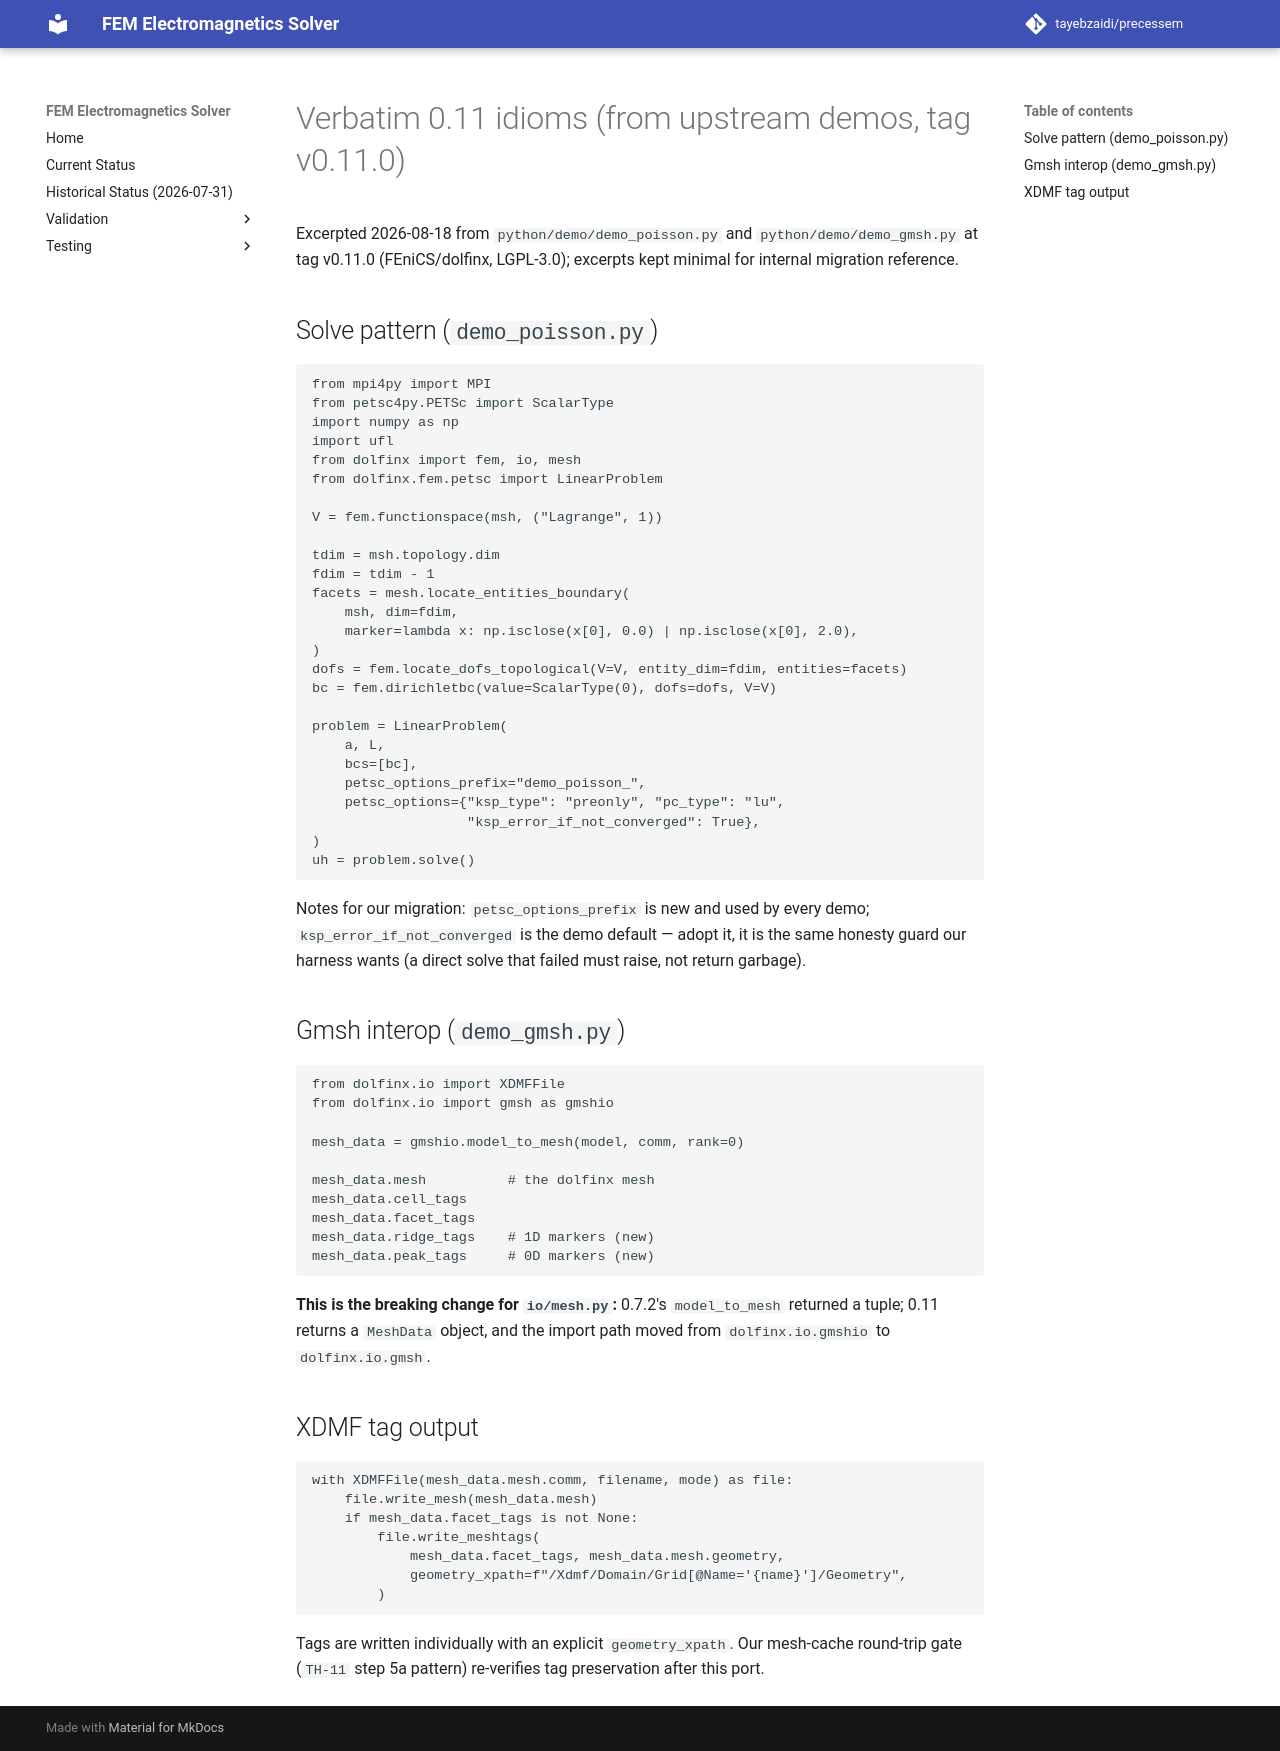

repository: tayebzaidi/precessem · page: references/dolfinx-0.11-migration/idioms-0.11/index.html · generator: mkdocs

# Verbatim 0.11 idioms (from upstream demos, tag v0.11.0)

Excerpted 2026-08-18 from `python/demo/demo_poisson.py` and
`python/demo/demo_gmsh.py` at tag v0.11.0 (FEniCS/dolfinx, LGPL-3.0);
excerpts kept minimal for internal migration reference.

## Solve pattern (`demo_poisson.py`)

```python
from mpi4py import MPI
from petsc4py.PETSc import ScalarType
import numpy as np
import ufl
from dolfinx import fem, io, mesh
from dolfinx.fem.petsc import LinearProblem

V = fem.functionspace(msh, ("Lagrange", 1))

tdim = msh.topology.dim
fdim = tdim - 1
facets = mesh.locate_entities_boundary(
    msh, dim=fdim,
    marker=lambda x: np.isclose(x[0], 0.0) | np.isclose(x[0], 2.0),
)
dofs = fem.locate_dofs_topological(V=V, entity_dim=fdim, entities=facets)
bc = fem.dirichletbc(value=ScalarType(0), dofs=dofs, V=V)

problem = LinearProblem(
    a, L,
    bcs=[bc],
    petsc_options_prefix="demo_poisson_",
    petsc_options={"ksp_type": "preonly", "pc_type": "lu",
                   "ksp_error_if_not_converged": True},
)
uh = problem.solve()
```

Notes for our migration: `petsc_options_prefix` is new and used by every
demo; `ksp_error_if_not_converged` is the demo default — adopt it, it is
the same honesty guard our harness wants (a direct solve that failed
must raise, not return garbage).

## Gmsh interop (`demo_gmsh.py`)

```python
from dolfinx.io import XDMFFile
from dolfinx.io import gmsh as gmshio

mesh_data = gmshio.model_to_mesh(model, comm, rank=0)

mesh_data.mesh          # the dolfinx mesh
mesh_data.cell_tags
mesh_data.facet_tags
mesh_data.ridge_tags    # 1D markers (new)
mesh_data.peak_tags     # 0D markers (new)
```

**This is the breaking change for `io/mesh.py`:** 0.7.2's
`model_to_mesh` returned a tuple; 0.11 returns a `MeshData` object, and
the import path moved from `dolfinx.io.gmshio` to
`dolfinx.io.gmsh`.

## XDMF tag output

```python
with XDMFFile(mesh_data.mesh.comm, filename, mode) as file:
    file.write_mesh(mesh_data.mesh)
    if mesh_data.facet_tags is not None:
        file.write_meshtags(
            mesh_data.facet_tags, mesh_data.mesh.geometry,
            geometry_xpath=f"/Xdmf/Domain/Grid[@Name='{name}']/Geometry",
        )
```

Tags are written individually with an explicit `geometry_xpath`. Our
mesh-cache round-trip gate (`TH-11` step 5a pattern) re-verifies tag
preservation after this port.
